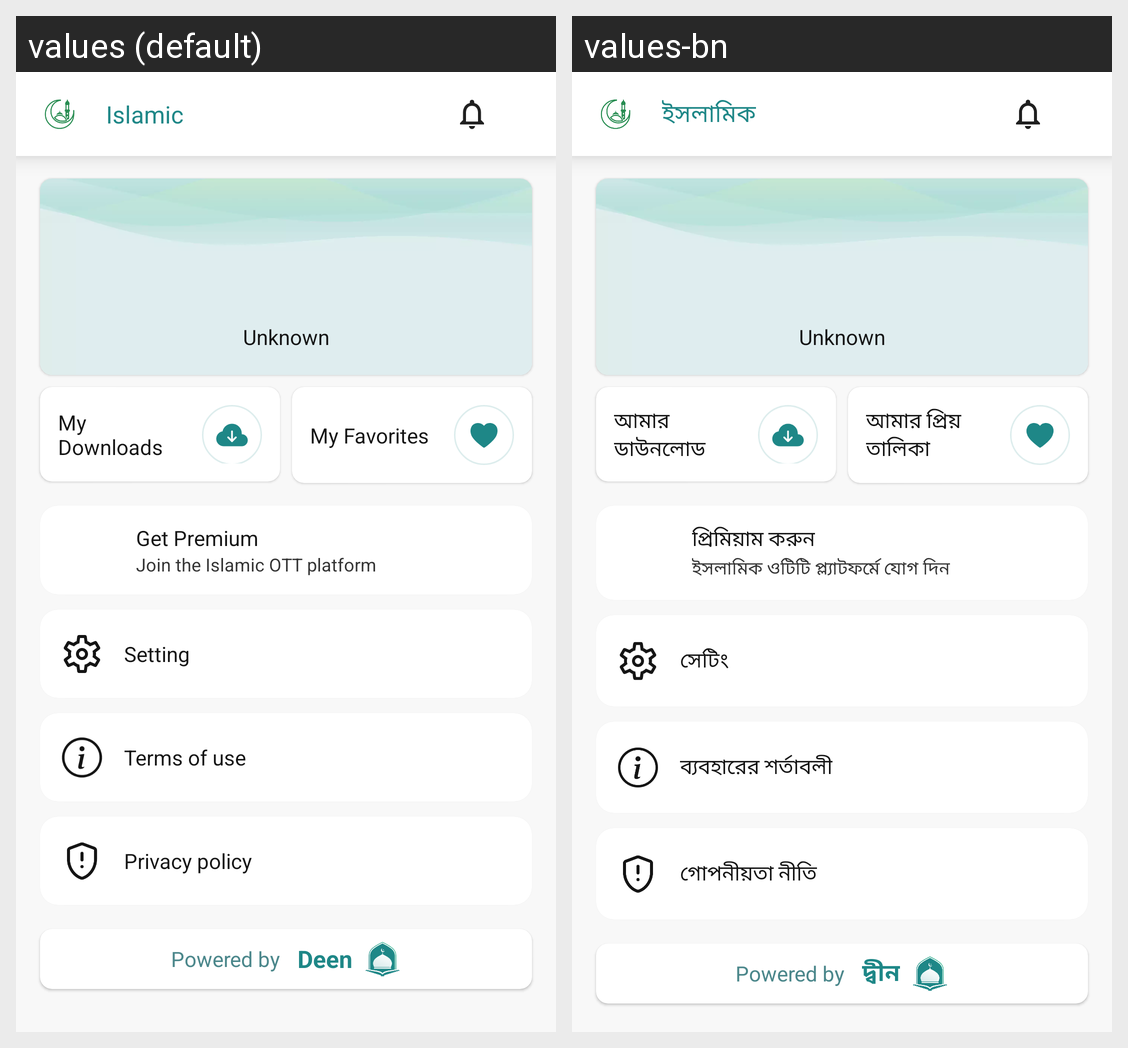

Here is an Android app screen in its default locale and in the app's own translations. Write out the translated-string differences for the strings that appear on this screen.
Android screen res/layout/fragment_more.xml rendered under 2 locales, left to right: values (default), values-bn. Device: Nexus 5 (rendered at 1080×1920; each locale shown at half size, 540×960, under a caption strip naming it); theme Theme.MaterialComponents.DayNight.NoActionBar.
Strings drawn on this screen, with the default value and each locale's value (text and hints the layout hard-codes, and strings that could not be matched under every locale, appear in the picture but are not listed):

my_downloads
  values: My Downloads
  values-bn: আমার ডাউনলোড

my_favorites
  values: My Favorites
  values-bn: আমার প্রিয় তালিকা

get_premium
  values: Get Premium
  values-bn: প্রিমিয়াম করুন

join_the_islamic_ott_platform
  values: Join the Islamic OTT platform
  values-bn: ইসলামিক ওটিটি প্ল্যাটফর্মে যোগ দিন

setting
  values: Setting
  values-bn: সেটিং

terms_of_use
  values: Terms of use
  values-bn: ব্যবহারের শর্তাবলী

privacy_policy
  values: Privacy policy
  values-bn: গোপনীয়তা নীতি

islamic
  values: Islamic
  values-bn: ইসলামিক

app_name_deen
  values: Deen
  values-bn: দ্বীন
